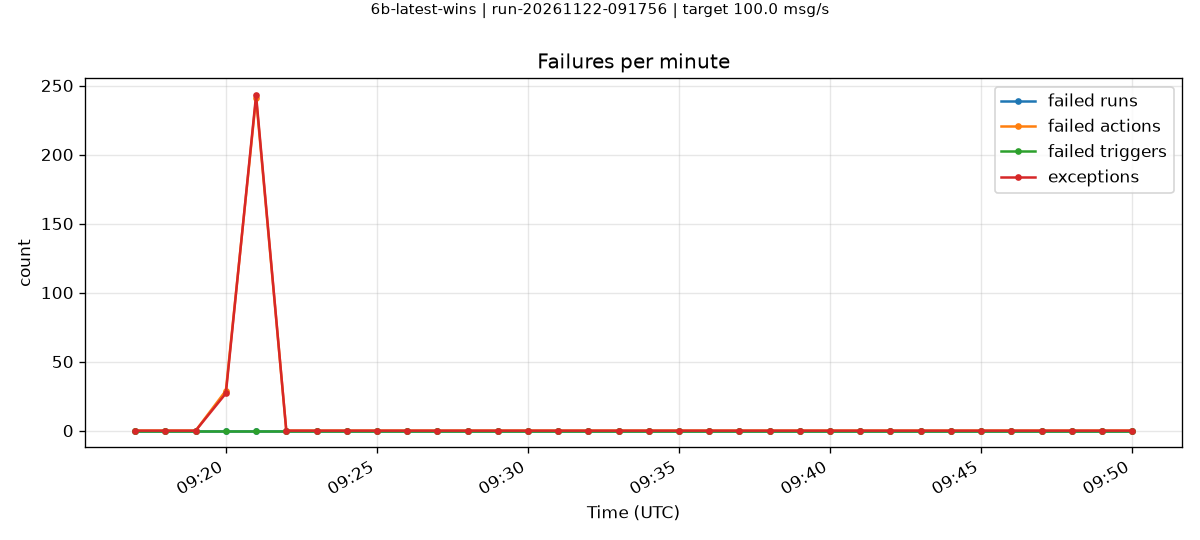

Values plotted in this chart, from the file beside it:
minute, failedRuns, failedActions, failedTriggers, exceptions
2026-11-22T09:17:00.000Z, 0, 0, 0, 0
2026-11-22T09:18:00.000Z, 0, 0, 0, 0
2026-11-22T09:19:00.000Z, 0, 0, 0, 0
2026-11-22T09:20:00.000Z, 0, 29, 0, 27
2026-11-22T09:21:00.000Z, 0, 241, 0, 243
2026-11-22T09:22:00.000Z, 0, 0, 0, 0
2026-11-22T09:23:00.000Z, 0, 0, 0, 0
2026-11-22T09:24:00.000Z, 0, 0, 0, 0
2026-11-22T09:25:00.000Z, 0, 0, 0, 0
2026-11-22T09:26:00.000Z, 0, 0, 0, 0
2026-11-22T09:27:00.000Z, 0, 0, 0, 0
2026-11-22T09:28:00.000Z, 0, 0, 0, 0
2026-11-22T09:29:00.000Z, 0, 0, 0, 0
2026-11-22T09:30:00.000Z, 0, 0, 0, 0
2026-11-22T09:31:00.000Z, 0, 0, 0, 0
2026-11-22T09:32:00.000Z, 0, 0, 0, 0
2026-11-22T09:33:00.000Z, 0, 0, 0, 0
2026-11-22T09:34:00.000Z, 0, 0, 0, 0
2026-11-22T09:35:00.000Z, 0, 0, 0, 0
2026-11-22T09:36:00.000Z, 0, 0, 0, 0
2026-11-22T09:37:00.000Z, 0, 0, 0, 0
2026-11-22T09:38:00.000Z, 0, 0, 0, 0
2026-11-22T09:39:00.000Z, 0, 0, 0, 0
2026-11-22T09:40:00.000Z, 0, 0, 0, 0
2026-11-22T09:41:00.000Z, 0, 0, 0, 0
2026-11-22T09:42:00.000Z, 0, 0, 0, 0
2026-11-22T09:43:00.000Z, 0, 0, 0, 0
2026-11-22T09:44:00.000Z, 0, 0, 0, 0
2026-11-22T09:45:00.000Z, 0, 0, 0, 0
2026-11-22T09:46:00.000Z, 0, 0, 0, 0
2026-11-22T09:47:00.000Z, 0, 0, 0, 0
2026-11-22T09:48:00.000Z, 0, 0, 0, 0
2026-11-22T09:49:00.000Z, 0, 0, 0, 0
2026-11-22T09:50:00.000Z, 0, 0, 0, 0
